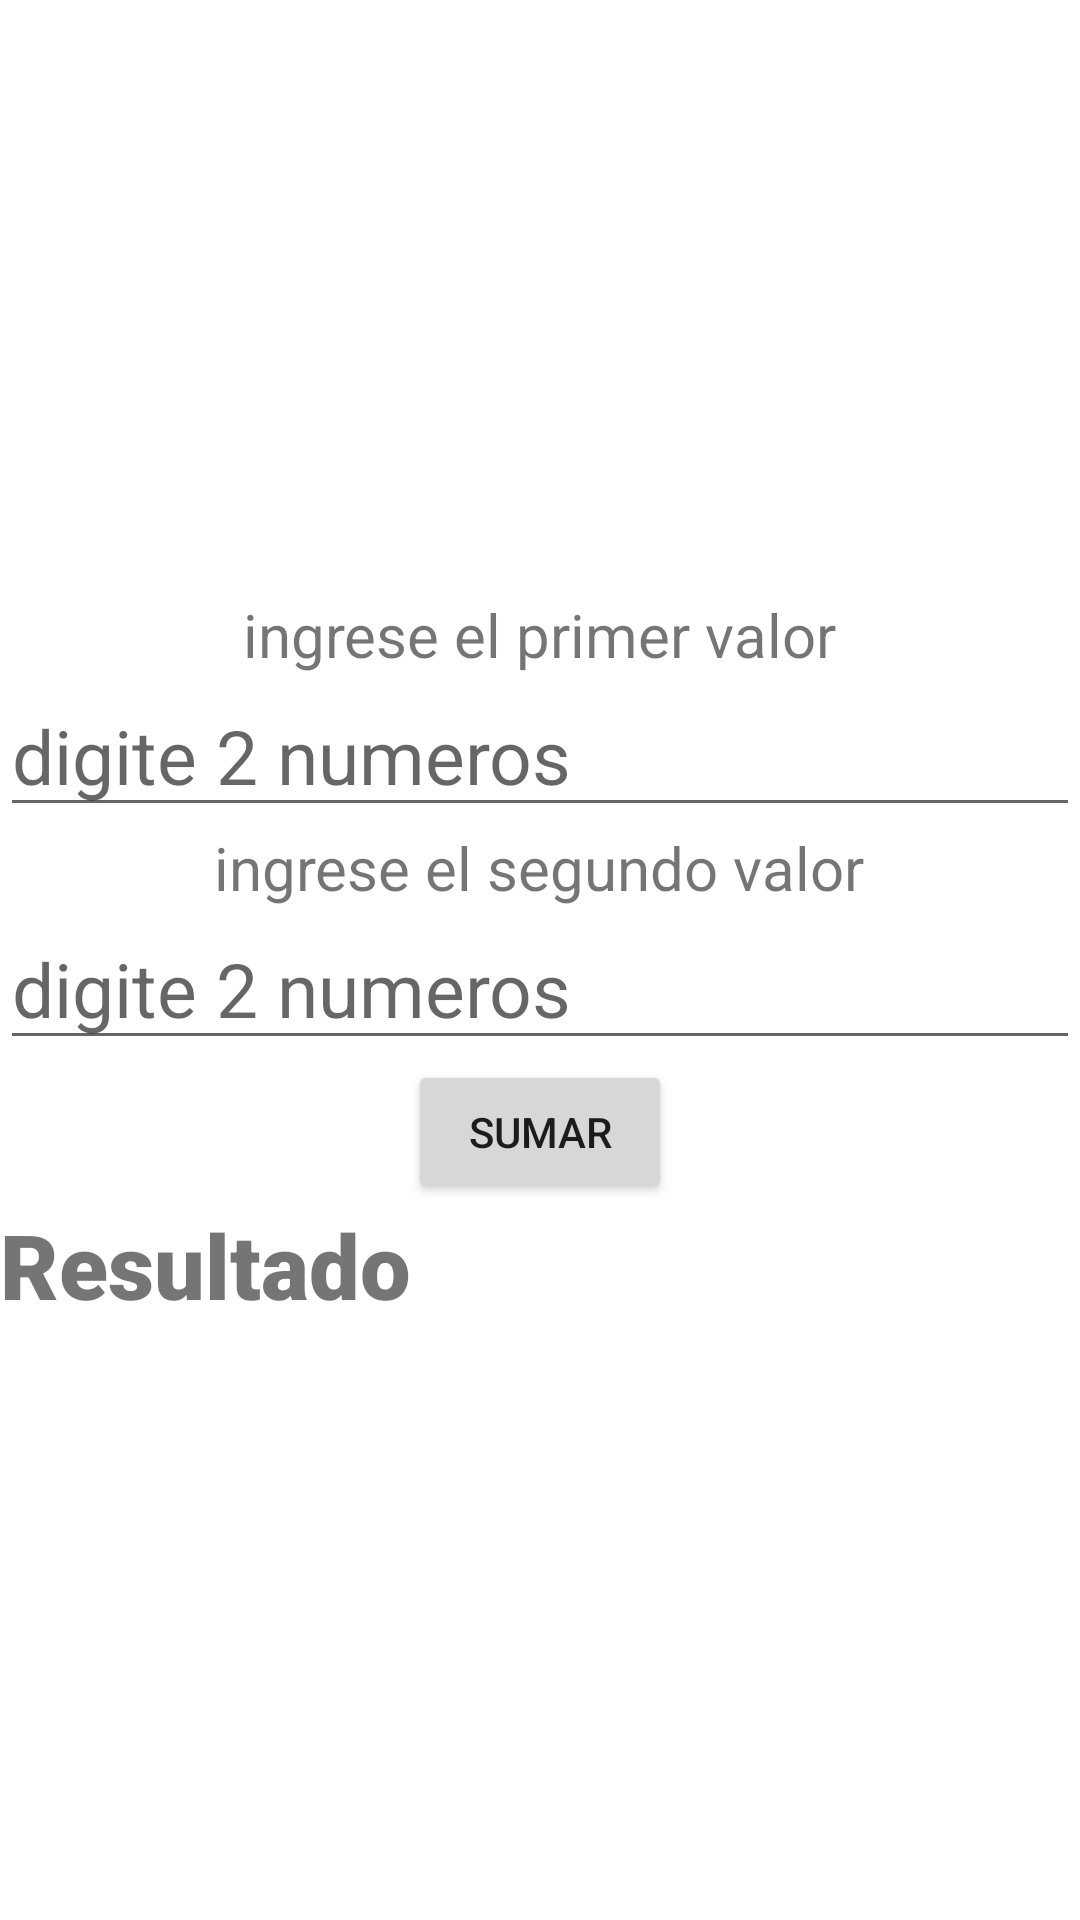

This screen was rendered from an Android layout file. Write that file and the resources it references.
<!-- AndroidManifest.xml: application theme Theme.TareaSem2_3 -->
<!-- res/layout/activity_ejercicio1.xml -->
<?xml version="1.0" encoding="utf-8"?>
<androidx.appcompat.widget.LinearLayoutCompat xmlns:android="http://schemas.android.com/apk/res/android"
    xmlns:app="http://schemas.android.com/apk/res-auto"
    xmlns:tools="http://schemas.android.com/tools"
    android:layout_width="match_parent"
    android:layout_height="match_parent"
    android:orientation="vertical"
    android:gravity="center"
    tools:context=".ejercicio1">


    <androidx.appcompat.widget.AppCompatTextView
        android:id="@+id/textView3"
        android:layout_width="wrap_content"
        android:layout_height="wrap_content"
        android:text="ingrese el primer valor"
        android:textSize="20dp" />
    <EditText
        android:id="@+id/et1"
        android:layout_width="match_parent"
        android:layout_height="wrap_content"
        android:hint="digite 2 numeros"
        android:textSize="25dp"
        />
    <Space
        android:layout_width="wrap_content"
        android:layout_height="wrap_content"/>
    <androidx.appcompat.widget.AppCompatTextView
        android:id="@+id/textView4"
        android:layout_width="wrap_content"
        android:layout_height="wrap_content"
        android:text="ingrese el segundo valor"
        android:textSize="20dp" />
    <EditText
        android:id="@+id/et2"
        android:layout_width="match_parent"
        android:layout_height="wrap_content"
        android:hint="digite 2 numeros"
        android:textSize="25dp"
        />
    <Button
        android:id="@+id/sumar"
        android:layout_width="wrap_content"
        android:layout_height="wrap_content"
        android:text="sumar"


        />
    <TextView
        android:id="@+id/tv1"
        android:layout_width="match_parent"
        android:layout_height="wrap_content"
        android:text="Resultado"
        android:textSize="30dp"
        android:fontFamily="sans-serif-black"
        />
</androidx.appcompat.widget.LinearLayoutCompat>
<!-- resources referenced by this layout -->
<resources>
  <style name="Theme.TareaSem2_3" parent="Theme.MaterialComponents.DayNight.DarkActionBar">
          
          <item name="colorPrimary">@color/purple_500</item>
          <item name="colorPrimaryVariant">@color/purple_700</item>
          <item name="colorOnPrimary">@color/white</item>
          
          <item name="colorSecondary">@color/teal_200</item>
          <item name="colorSecondaryVariant">@color/teal_700</item>
          <item name="colorOnSecondary">@color/black</item>
          
          <item name="android:statusBarColor" tools:targetApi="l">?attr/colorPrimaryVariant</item>
          
      </style>
  <!-- not gathered from this repository: default colours our renderer supplied (Android Studio template values) -->
  <color name="purple_500">#FF6200EE</color>
  <color name="purple_700">#FF3700B3</color>
  <color name="teal_200">#FF03DAC5</color>
  <color name="teal_700">#FF018786</color>
  <color name="black">#FF000000</color>
  <color name="white">#FFFFFFFF</color>
</resources>
